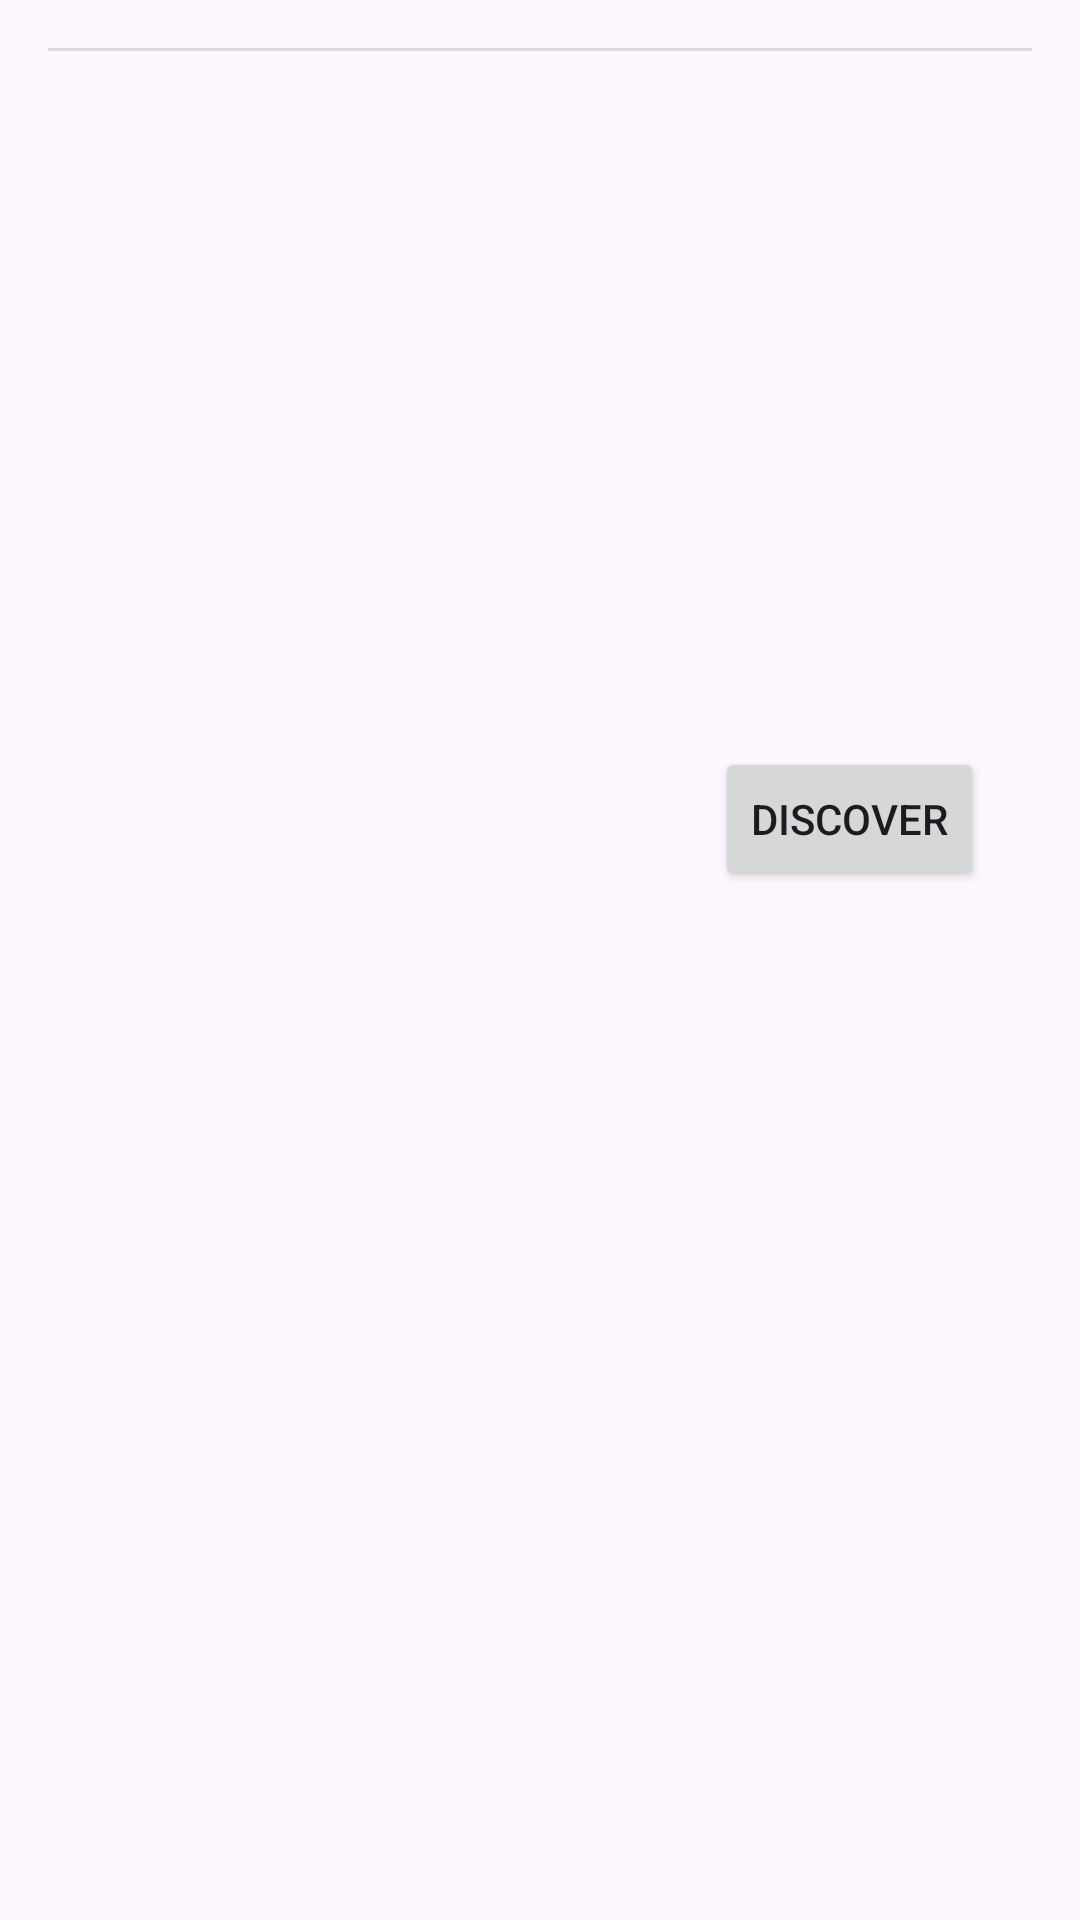

Here is an Android app screen rendered from its layout file. Give the layout XML and the strings, colors and styles it references.
<!-- AndroidManifest.xml: application theme Theme.B07group4 -->
<!-- res/layout/store_layout.xml -->
<?xml version="1.0" encoding="utf-8"?>
<androidx.constraintlayout.widget.ConstraintLayout xmlns:android="http://schemas.android.com/apk/res/android"
    xmlns:app="http://schemas.android.com/apk/res-auto"
    xmlns:tools="http://schemas.android.com/tools"
    android:layout_width="match_parent"
    android:layout_height="wrap_content"
    android:orientation="vertical"
    android:padding="16dp">

    <View
        android:id="@+id/divider2"
        android:layout_width="match_parent"
        android:layout_height="1dp"
        android:background="?android:attr/listDivider"
        app:layout_constraintEnd_toEndOf="parent"
        app:layout_constraintStart_toStartOf="parent"
        app:layout_constraintTop_toTopOf="parent" />

    <TextView
        android:id="@+id/storeName"
        android:layout_width="0dp"
        android:layout_height="30dp"
        android:layout_marginStart="16dp"
        android:layout_marginTop="8dp"
        android:textSize="24sp"
        android:textStyle="bold"
        app:layout_constraintStart_toStartOf="parent"
        app:layout_constraintTop_toBottomOf="@+id/divider2" />

    <TextView
        android:id="@+id/storeSize"
        android:layout_width="wrap_content"
        android:layout_height="wrap_content"
        android:layout_marginStart="16dp"
        android:layout_marginTop="8dp"
        android:layout_marginBottom="8dp"
        app:layout_constraintBottom_toBottomOf="parent"
        app:layout_constraintStart_toStartOf="parent"
        app:layout_constraintTop_toBottomOf="@+id/storeName" />

    <Button
        android:id="@+id/discoverBtn"
        android:layout_width="wrap_content"
        android:layout_height="wrap_content"
        android:layout_marginTop="16dp"
        android:layout_marginEnd="16dp"
        android:layout_marginBottom="8dp"
        android:text="@string/discover"
        app:layout_constraintBottom_toBottomOf="parent"
        app:layout_constraintEnd_toEndOf="parent"
        app:layout_constraintTop_toBottomOf="@+id/divider2"
        app:layout_constraintVertical_bias="0.404" />

</androidx.constraintlayout.widget.ConstraintLayout>
<!-- resources referenced by this layout -->
<resources>
  <string name="discover">Discover</string>
  <style name="Theme.B07group4" parent="Base.Theme.B07group4" />
  <style name="Base.Theme.B07group4" parent="Theme.Material3.DayNight.NoActionBar">
          
          
          <item name="colorPrimary">@color/colorPrimary</item>
  
      </style>
  <color name="colorPrimary">#199ef3</color>
</resources>
